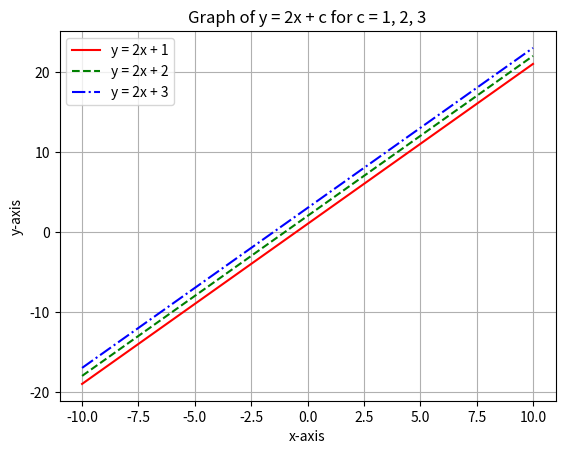

Here is the Python script that generated this plot:
import numpy as np

import matplotlib.pyplot as plt


x = np.linspace(-10, 10, 400) #this command arrange the spacing of graph line.

y1 = 2*x + 1
y2 = 2*x + 2
y3 = 2*x + 3


plt.plot(x, y1, linestyle='-', color='Red', label='y = 2x + 1')  # Solid Red
plt.plot(x, y2, linestyle='--', color='Green', label='y = 2x + 2')  # Dashed Green
plt.plot(x, y3, linestyle='-.', color='Blue', label='y = 2x + 3')  # Dash-dot Blue

plt.xlabel('x-axis')   #Show X-axis in side space
plt.ylabel('y-axis')   #Show Y-axis in side space
plt.title('Graph of y = 2x + c for c = 1, 2, 3')  #Shows the title of the graph

plt.grid(True) # this command show the grid in graph
plt.legend()   #This command shows the legend (Show chart data)

# Show the plot
plt.show()